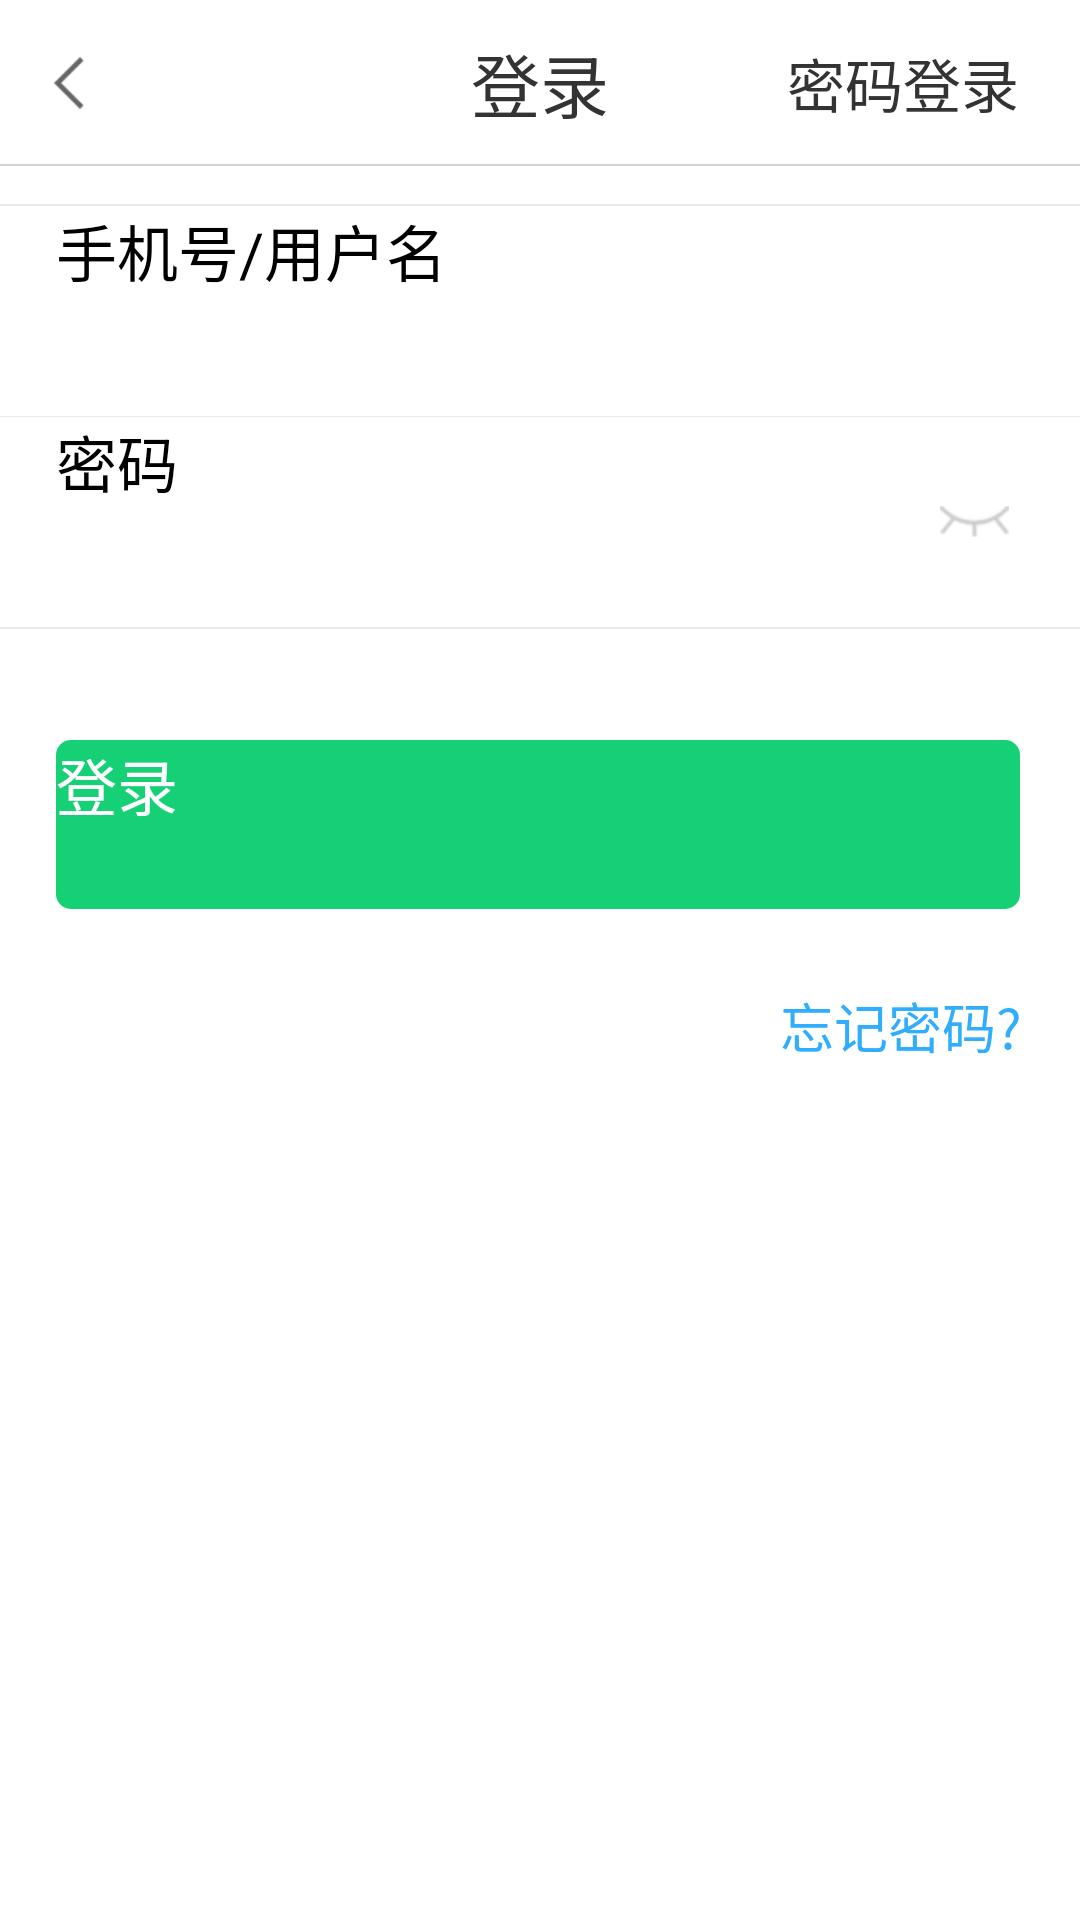

Android layout source for this screen:
<!-- AndroidManifest.xml: application theme AppTheme -->
<!-- res/layout/activity_pass_login.xml -->
<?xml version="1.0" encoding="utf-8"?>
<LinearLayout xmlns:android="http://schemas.android.com/apk/res/android"
    android:layout_width="match_parent"
    android:layout_height="match_parent"
    android:orientation="vertical"
    >
    <LinearLayout
        android:orientation="horizontal"
        android:id="@+id/fist"
        android:layout_width="0dp"
        android:layout_height="0dp"/>
    <include layout="@layout/layout_title"
        />
    <View
        android:layout_marginTop="@dimen/y38"
        android:layout_width="match_parent"
        android:layout_height="@dimen/y2"
        android:background="@color/color_EAEAEA"
        />
        <EditText
            android:id="@+id/et_login_phone"
            android:layout_width="match_parent"
            android:layout_height="@dimen/y210"
            android:background="@color/color_FFFFFF"
            android:hint="@string/phone_name"
            android:paddingLeft="@dimen/x56"
            android:textSize="@dimen/x61"
            />

    <View
        android:layout_width="match_parent"
        android:layout_height="@dimen/y1"
        android:background="@color/color_EAEAEA"
        />
    <RelativeLayout
        android:layout_width="match_parent"
        android:layout_height="wrap_content">
        <EditText
            android:id="@+id/et_login_pass"
            android:layout_width="match_parent"
            android:layout_height="@dimen/y210"
            android:background="@color/color_FFFFFF"
            android:hint="@string/pass"
            android:inputType="textPassword"
            android:paddingLeft="@dimen/x56"
            android:textSize="@dimen/x61"
            />

        <ImageView
            android:id="@+id/iv_show"
            android:layout_width="@dimen/x69"
            android:layout_height="@dimen/x69"
            android:layout_alignParentEnd="true"
            android:layout_centerVertical="true"
            android:layout_marginEnd="@dimen/x71"
            android:background="@mipmap/show" />
    </RelativeLayout>
    <View
        android:layout_width="match_parent"
        android:layout_height="@dimen/y2"
        android:background="@color/color_EAEAEA"
        />
    <Button
        android:id="@+id/bt_login"
        style="@style/btn_test_61"
        android:background="@drawable/code_btn_4"
        android:layout_marginLeft="@dimen/x56"
        android:layout_marginRight="@dimen/x60"
        android:layout_marginTop="@dimen/y111"
        android:text="@string/login"
        />
    <TextView
        android:id="@+id/tv_to_register"
        android:layout_width="wrap_content"
        android:layout_height="wrap_content"
        android:textSize="@dimen/x54"
        android:layout_gravity="end"
        android:layout_marginRight="@dimen/x58"
        android:layout_marginTop="@dimen/y77"
        android:textColor="@color/color_30ADFC"
        android:text="@string/forget_pass"
        />
</LinearLayout>
<!-- res/layout/layout_title.xml (included above) -->
<?xml version="1.0" encoding="utf-8"?>
<RelativeLayout xmlns:android="http://schemas.android.com/apk/res/android"
    android:layout_width="match_parent"
    android:layout_height="@dimen/y166"
    >
    <ImageView
        android:id="@+id/iv_title_back2"
        android:layout_width="@dimen/x140"
        android:layout_height="@dimen/y140"
        android:layout_alignParentStart="true"
        android:layout_centerVertical="true"
        android:src="@mipmap/back"
        android:padding="@dimen/y40" />

    <TextView
        android:id="@+id/tv_title_title"
        android:layout_centerHorizontal="true"
        android:layout_centerVertical="true"
        style="@style/test_title_69"
        android:text="@string/login" />

    <TextView
        android:id="@+id/tv_title_login"
        style="@style/test_title_58"
        android:layout_height="match_parent"
        android:gravity="center"
        android:layout_marginRight="@dimen/x61"
        android:layout_alignParentEnd="true"
        android:layout_centerVertical="true"
        android:text="@string/pass_login" />
    <View
        android:layout_alignParentBottom="true"
        android:layout_width="match_parent"
        android:layout_height="@dimen/x2"
        android:background="@color/color_D2D2D2"/>
</RelativeLayout>
<!-- resources referenced by this layout -->
<resources>
  <color name="color_30ADFC">#30ADFC</color>
  <color name="color_D2D2D2">#D2D2D2</color>
  <color name="color_EAEAEA">#EAEAEA</color>
  <color name="color_FFFFFF">#FFFFFF</color>
  <dimen name="x140">140.0px</dimen>
  <dimen name="x2">2.0px</dimen>
  <dimen name="x54">54.0px</dimen>
  <dimen name="x56">56.0px</dimen>
  <dimen name="x58">58.0px</dimen>
  <dimen name="x60">60.0px</dimen>
  <dimen name="x61">61.0px</dimen>
  <dimen name="x69">69.0px</dimen>
  <dimen name="x71">71.0px</dimen>
  <dimen name="y1">1.0px</dimen>
  <dimen name="y111">111.0px</dimen>
  <dimen name="y140">140.0px</dimen>
  <dimen name="y166">166.0px</dimen>
  <dimen name="y2">2.0px</dimen>
  <dimen name="y210">210.0px</dimen>
  <dimen name="y38">38.0px</dimen>
  <dimen name="y40">40.0px</dimen>
  <dimen name="y77">77.0px</dimen>
  <!-- drawable code_btn_4 (drawable) -->
  <?xml version="1.0" encoding="utf-8"?>
  <shape xmlns:android="http://schemas.android.com/apk/res/android" >
  
      <solid android:color="#15D075" />
  
      <corners
          android:radius="@dimen/x15"/>
  </shape>
  <!-- mipmap back: png bitmap (mipmap-hdpi, 170 bytes) -->
  <!-- mipmap show: png bitmap (mipmap-hdpi, 575 bytes) -->
  <string name="forget_pass">忘记密码?</string>
  <string name="login">登录</string>
  <string name="pass">密码</string>
  <string name="pass_login">密码登录</string>
  <string name="phone_name">手机号/用户名</string>
  <style name="btn_test_61">
          <item name="android:layout_width">match_parent</item>
          <item name="android:layout_height">@dimen/y169</item>
          <item name="android:textColor">@color/color_FFFFFF</item>
          <item name="android:textSize">@dimen/x61</item>
      </style>
  <style name="test_title_58">
          <item name="android:layout_width">wrap_content</item>
          <item name="android:layout_height">wrap_content</item>
          <item name="android:textColor">@color/color_333333</item>
          <item name="android:textSize">@dimen/x58</item>
      </style>
  <style name="test_title_69">
          <item name="android:layout_width">wrap_content</item>
          <item name="android:layout_height">wrap_content</item>
          <item name="android:textColor">@color/color_333333</item>
          <item name="android:textSize">@dimen/x69</item>
      </style>
  <style name="AppTheme" parent="QMUI.Compat">
          <item name="QMUITabSegmentStyle">@style/AppTabSegment</item>
      </style>
  <dimen name="x15">15.0px</dimen>
  <dimen name="y169">169.0px</dimen>
  <color name="color_333333">#333333</color>
  <style name="AppTabSegment">
          <item name="qmui_tab_has_indicator">false</item>
          <item name="qmui_tab_indicator_height">0dp</item>
          <item name="qmui_tab_indicator_top">false</item>
          <item name="android:textSize">@dimen/x38</item>
          <item name="qmui_tab_icon_position">top</item>
          <item name="qmui_tab_mode">fixed</item>
      </style>
  <dimen name="x38">38.0px</dimen>
</resources>
